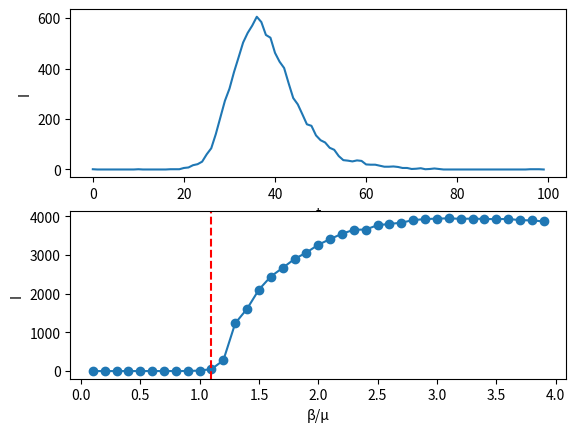

The matplotlib source for this figure: (Note: this script raises an exception after producing the figure.)
import numpy as np
import networkx as nx
import matplotlib.pylab as plt

N = 10000
beta = 0.05
mu = 0.5

infectedNodes = []
numberOfInfected =[]

inf = 0 # initial number of infected
rec = 0 # initial number of recovered

BAgraph = nx.barabasi_albert_graph(N, 3)

attrs = {'status':'S'}

for n,d in BAgraph.nodes(data=True):
    ''' Set entire population to susceptible'''
    BAgraph.nodes[n].update(attrs)

rand = np.random.randint(1,N)
# infect one random node
BAgraph.nodes[rand].update({'status': 'I'})

# keep track of infected nodes
infectedNodes.append(rand)

''' Get all susceptible neigbours of a node'''
def susceptibleList(node):
    susList = []
    for n in node:
        if (BAgraph.nodes[n]['status'] == 'S'):
            susList.append(n)
    return susList

inftemp = []
rectemp = []

def infect():
    global inftemp
    inftemp = []
    for i in infectedNodes:
        neighborList = susceptibleList(list(BAgraph.neighbors(i))) # get all suceptible neighbours of infectious node
        for s in neighborList:
            # Try to infect every susceptible neigbhour
            if (np.random.random() < beta):
                #BAgraph.nodes[s].update({'status': 'I'})
                inftemp.append(s)

def recover():
    global rectemp
    rectemp = []
    for i in infectedNodes:
        if (np.random.random() < mu):
            BAgraph.nodes[i].update({'status' : 'R'})
            rectemp.append(i)

''' Get number of infected individuals from the enitre graph '''
def noOfInfected():
    global inf
    inf = 0
    for n, d in BAgraph.nodes(data=True):
        if (BAgraph.nodes[n]['status'] == "I"):
            inf += 1
    return inf

def noOfRecovered():
    global rec
    rec = 0
    for n, d in BAgraph.nodes(data=True):
        if (BAgraph.nodes[n]['status'] == "R"):
            rec += 1
    return rec

def updateNodes(infectedNodes):
    for n in infectedNodes:
        BAgraph.nodes[n].update({'status': 'I'})

# execute until everyone is recovered
while (noOfRecovered() < N - 1):
    infect()
    recover()
    numberOfInfected.append(noOfInfected())
    infectedNodes.extend(inftemp)
    updateNodes(inftemp)

#for n,d in BAgraph.nodes(data=True):
#    print ("node#" + str(n) + " " + str(BAgraph.nodes[n]['status']))

S = N - 1
I = 1
R = 0

threshold = []
infected = []

while (beta <= 2):

    simulations = 200
    time = 100

    for n in range (0, simulations):
        i = []
        r = []
        for t in range (0, time):
            if I > 0:
                p = (I / N) * beta
                S = S - (beta * S * I / N) + R
                I = I + (beta * S * I / N) - R
                R = np.random.binomial(I, mu)
                i.append(I)
                r.append(R)
        S = N - 1
        I = 1
        R = 0
    infected.append(np.mean(i))
    threshold.append(beta/mu)
    beta += 0.05

x = 0

prev = 0

for t in range (0, len(threshold)):
    current = infected[t]
    if (abs(current - prev) >= 50):
        x = threshold[t]
        break

plt.subplot(211)
plt.xlabel("t")
plt.ylabel("I")
plt.plot(numberOfInfected)
ax = plt.subplot(212)
plt.plot(threshold, infected, "o-")
plt.axvline(x, color='r', linestyle='--')
plt.ylabel("I")
plt.xlabel("β/μ")
fig = plt.gcf()
fig.canvas.set_window_title('SIR Model')
#vals = ax.get_yticks()
#ax.set_yticklabels(['{:3.2f}%'.format(x) for x in vals])
plt.show()
